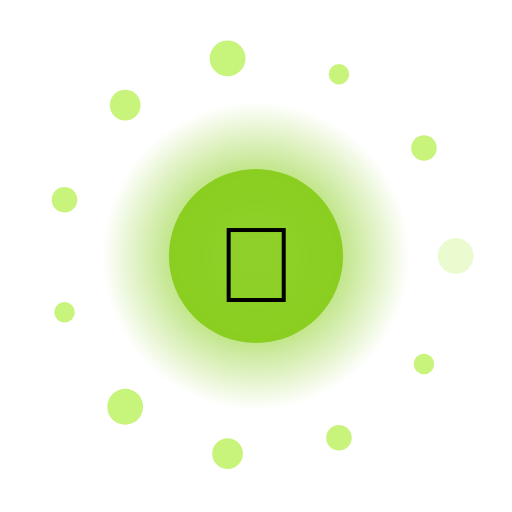
t = 0.00 s
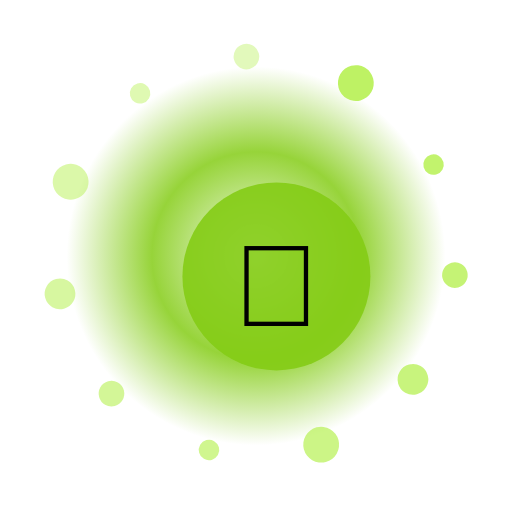
t = 1.50 s
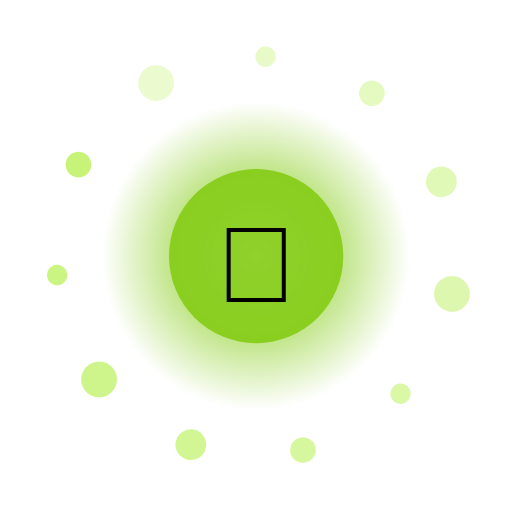
t = 3.00 s
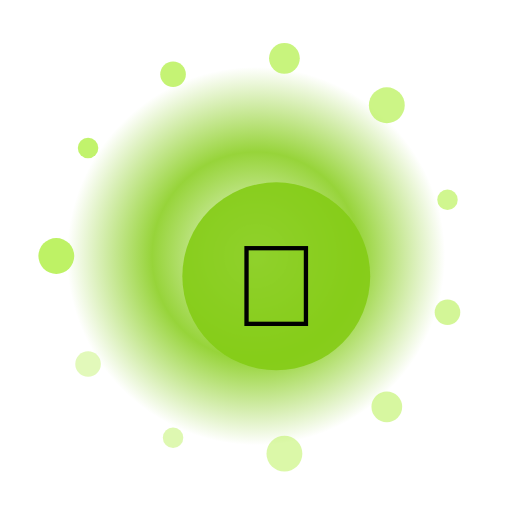
t = 4.50 s
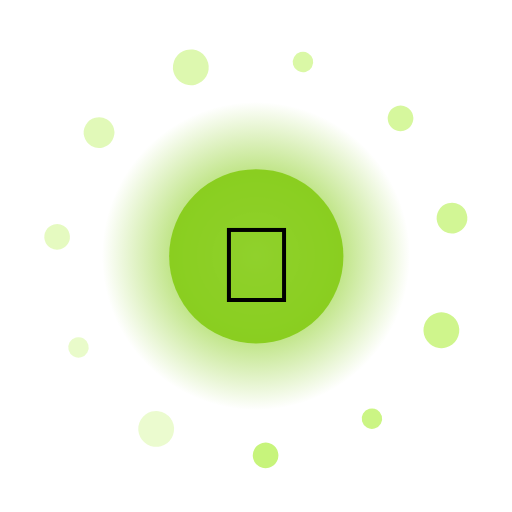
t = 6.00 s
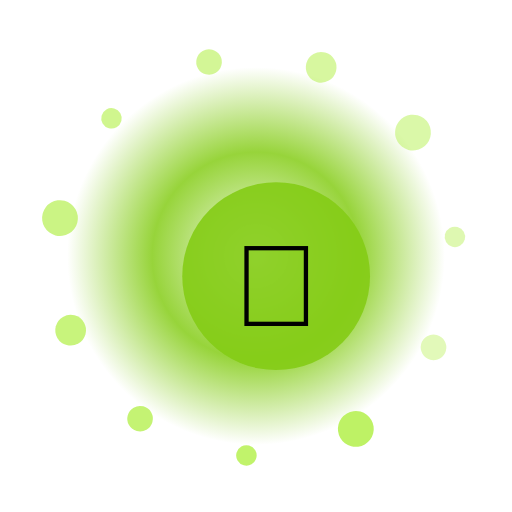
t = 7.50 s

The animated SVG that drew these frames (rendered in a browser with its animation timeline set to each time). Animation: 16 SMIL elements (animate=13,animateTransform=3); one cycle of 9.00 s, repeats indefinitely.

<?xml version="1.0" encoding="UTF-8"?>
<svg xmlns="http://www.w3.org/2000/svg" viewBox="0 0 200 200" width="200" height="200" style="background:transparent">
  <defs>
    <radialGradient id="g43" cx="50%" cy="50%" r="50%">
      <stop offset="0%" stop-color="#FFF" stop-opacity="0.95"/>
      <stop offset="55%" stop-color="#84CC16" stop-opacity="0.85"/>
      <stop offset="100%" stop-color="#84CC16" stop-opacity="0"/>
    </radialGradient>
    <filter id="glow43" x="-50%" y="-50%" width="200%" height="200%">
      <feGaussianBlur stdDeviation="3" result="b"/>
      <feMerge><feMergeNode in="b"/><feMergeNode in="SourceGraphic"/></feMerge>
    </filter>
  </defs>

  <!-- outer rotating rays -->
  <g filter="url(#glow43)">
    <g>
      <rect x="99" y="10" width="2" height="30" fill="#FFF" opacity="0.35" transform="rotate(0 100 100)"/><rect x="99" y="10" width="2" height="30" fill="#FFF" opacity="0.35" transform="rotate(30 100 100)"/><rect x="99" y="10" width="2" height="30" fill="#FFF" opacity="0.35" transform="rotate(60 100 100)"/><rect x="99" y="10" width="2" height="30" fill="#FFF" opacity="0.35" transform="rotate(90 100 100)"/><rect x="99" y="10" width="2" height="30" fill="#FFF" opacity="0.35" transform="rotate(120 100 100)"/><rect x="99" y="10" width="2" height="30" fill="#FFF" opacity="0.35" transform="rotate(150 100 100)"/><rect x="99" y="10" width="2" height="30" fill="#FFF" opacity="0.35" transform="rotate(180 100 100)"/><rect x="99" y="10" width="2" height="30" fill="#FFF" opacity="0.35" transform="rotate(210 100 100)"/><rect x="99" y="10" width="2" height="30" fill="#FFF" opacity="0.35" transform="rotate(240 100 100)"/><rect x="99" y="10" width="2" height="30" fill="#FFF" opacity="0.35" transform="rotate(270 100 100)"/><rect x="99" y="10" width="2" height="30" fill="#FFF" opacity="0.35" transform="rotate(300 100 100)"/><rect x="99" y="10" width="2" height="30" fill="#FFF" opacity="0.35" transform="rotate(330 100 100)"/>
      <animateTransform attributeName="transform" type="rotate" from="0 100 100" to="360 100 100" dur="7.0s" repeatCount="indefinite"/>
    </g>
  </g>

  <!-- pulsing aura -->
  <circle cx="100" cy="100" r="70" fill="url(#g43)">
    <animate attributeName="r" values="60;74;60" dur="2.99s" repeatCount="indefinite"/>
    <animate attributeName="opacity" values="0.6;1;0.6" dur="2.99s" repeatCount="indefinite"/>
  </circle>

  <!-- orbiting particles -->
  <g>
    <circle cx="178.0" cy="100.0" r="7" fill="#BEF264" opacity="0.85"><animate attributeName="opacity" values="0.3;1;0.3" dur="2.99s" begin="0.00s" repeatCount="indefinite"/></circle><circle cx="165.6" cy="142.2" r="4" fill="#BEF264" opacity="0.85"><animate attributeName="opacity" values="0.3;1;0.3" dur="2.99s" begin="0.12s" repeatCount="indefinite"/></circle><circle cx="132.4" cy="171.0" r="5" fill="#BEF264" opacity="0.85"><animate attributeName="opacity" values="0.3;1;0.3" dur="2.99s" begin="0.24s" repeatCount="indefinite"/></circle><circle cx="88.9" cy="177.2" r="6" fill="#BEF264" opacity="0.85"><animate attributeName="opacity" values="0.3;1;0.3" dur="2.99s" begin="0.36s" repeatCount="indefinite"/></circle><circle cx="48.9" cy="158.9" r="7" fill="#BEF264" opacity="0.85"><animate attributeName="opacity" values="0.3;1;0.3" dur="2.99s" begin="0.48s" repeatCount="indefinite"/></circle><circle cx="25.2" cy="122.0" r="4" fill="#BEF264" opacity="0.85"><animate attributeName="opacity" values="0.3;1;0.3" dur="2.99s" begin="0.60s" repeatCount="indefinite"/></circle><circle cx="25.2" cy="78.0" r="5" fill="#BEF264" opacity="0.85"><animate attributeName="opacity" values="0.3;1;0.3" dur="2.99s" begin="0.72s" repeatCount="indefinite"/></circle><circle cx="48.9" cy="41.1" r="6" fill="#BEF264" opacity="0.85"><animate attributeName="opacity" values="0.3;1;0.3" dur="2.99s" begin="0.84s" repeatCount="indefinite"/></circle><circle cx="88.9" cy="22.8" r="7" fill="#BEF264" opacity="0.85"><animate attributeName="opacity" values="0.3;1;0.3" dur="2.99s" begin="0.96s" repeatCount="indefinite"/></circle><circle cx="132.4" cy="29.0" r="4" fill="#BEF264" opacity="0.85"><animate attributeName="opacity" values="0.3;1;0.3" dur="2.99s" begin="1.08s" repeatCount="indefinite"/></circle><circle cx="165.6" cy="57.8" r="5" fill="#BEF264" opacity="0.85"><animate attributeName="opacity" values="0.3;1;0.3" dur="2.99s" begin="1.20s" repeatCount="indefinite"/></circle>
    <animateTransform attributeName="transform" type="rotate" from="0 100 100" to="-360 100 100" dur="9.0s" repeatCount="indefinite"/>
  </g>

  <!-- core glyph -->
  <g>
    <circle cx="100" cy="100" r="34" fill="#84CC16" opacity="0.9"/>
    <text x="100" y="118" text-anchor="middle" font-size="42" font-family="Apple Color Emoji, Segoe UI Emoji, Noto Color Emoji, sans-serif">💎</text>
    <animateTransform attributeName="transform" type="scale" values="1;1.08;1" dur="2.99s" additive="sum" repeatCount="indefinite"/>
  </g>

  <title>Jalwa Luxury Coral</title>
</svg>
